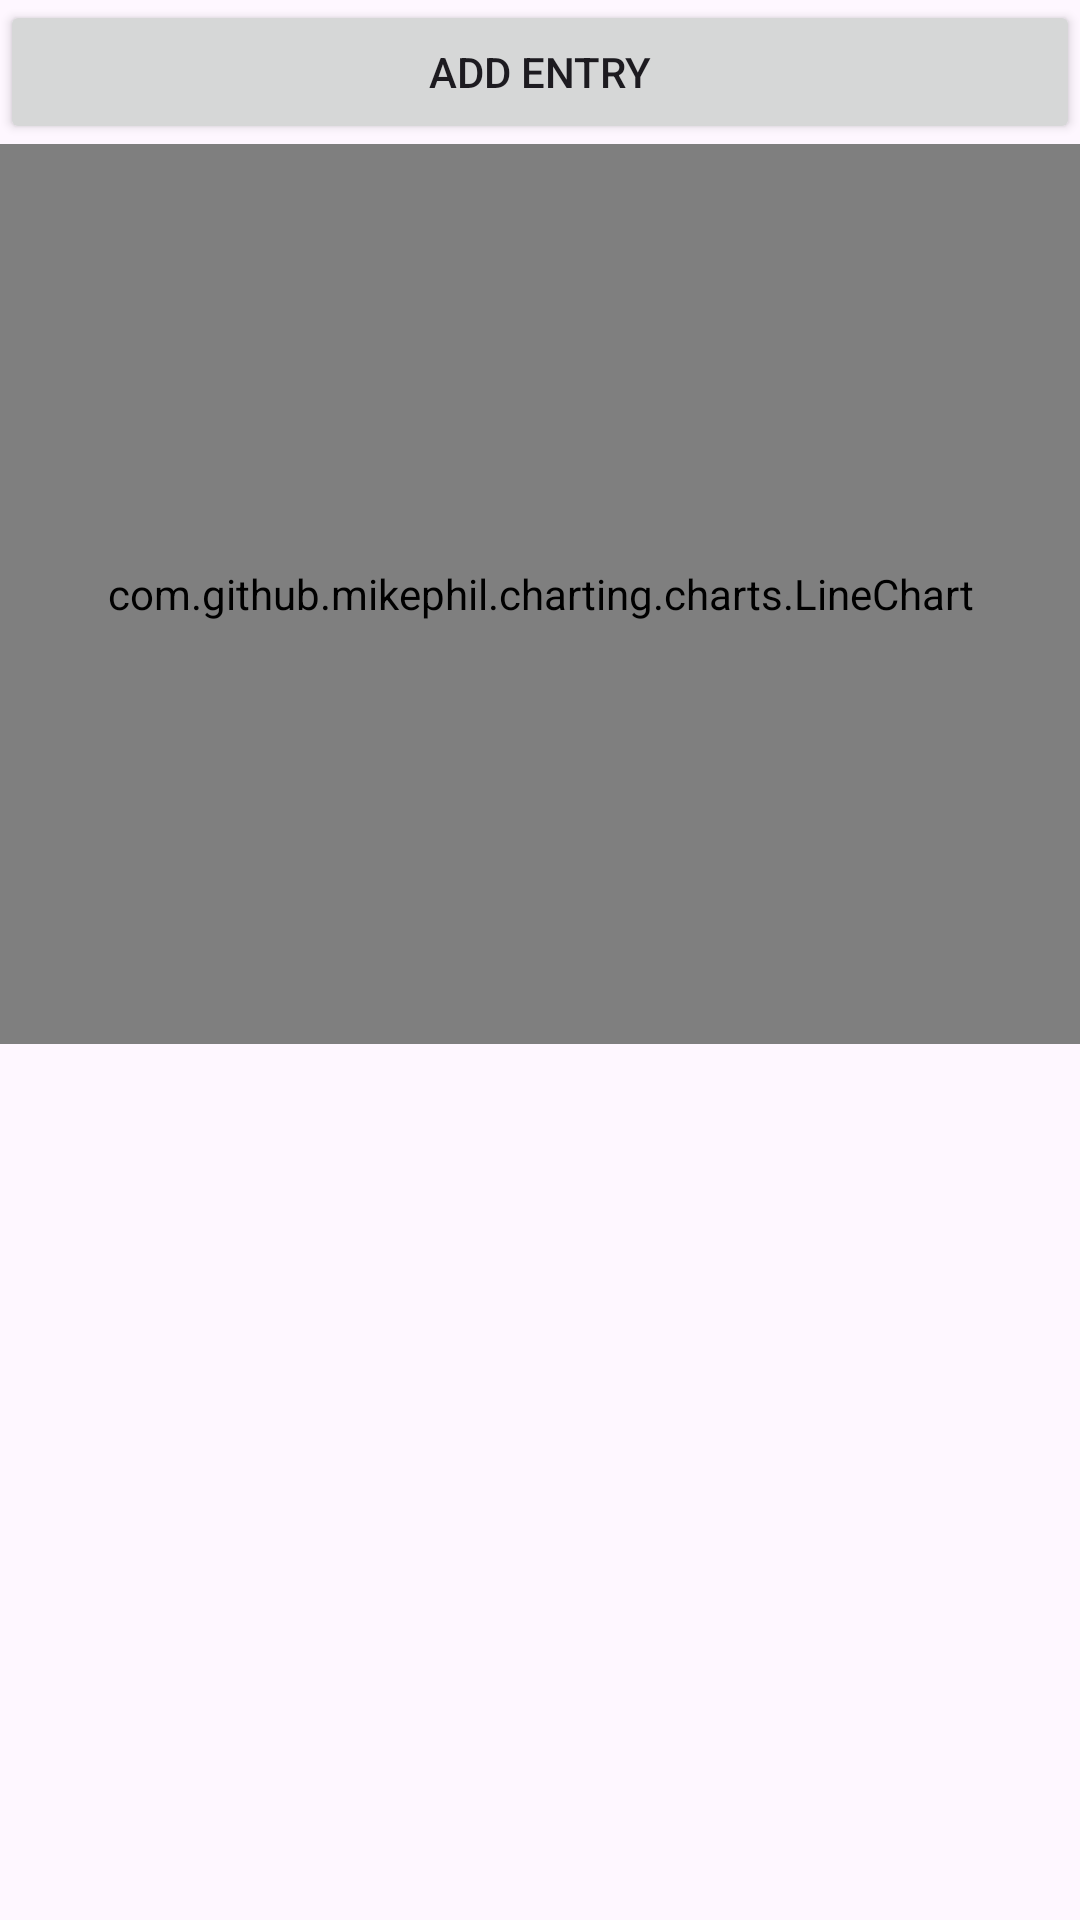

Reconstruct the res/layout file that produces this screen, plus the resources it refers to.
<!-- AndroidManifest.xml: application theme Theme.FOR3AN -->
<!-- res/layout/activity_physics.xml -->
<?xml version="1.0" encoding="utf-8"?>
<RelativeLayout xmlns:android="http://schemas.android.com/apk/res/android"
    xmlns:app="http://schemas.android.com/apk/res-auto"
    xmlns:tools="http://schemas.android.com/tools"
    android:layout_width="match_parent"
    android:layout_height="match_parent"
    tools:context=".physics">

    <EditText
        android:id="@+id/editTextMarks"
        android:layout_width="match_parent"
        android:layout_height="wrap_content"
        android:hint="Enter Marks"/>

    <EditText
        android:id="@+id/editTextDate"
        android:layout_width="match_parent"
        android:layout_height="wrap_content"
        android:hint="Enter Date"/>

    <Button
        android:id="@+id/btnAddP6"
        android:layout_width="match_parent"
        android:layout_height="wrap_content"
        android:text="Add Entry"/>

    <com.github.mikephil.charting.charts.LineChart
        android:id="@+id/lineChart"
        android:layout_width="match_parent"
        android:layout_height="300dp"
        android:layout_below="@id/btnAddP6"/>
</RelativeLayout>
<!-- resources referenced by this layout -->
<resources>
  <style name="Theme.FOR3AN" parent="Base.Theme.FOR3AN" />
  <style name="Base.Theme.FOR3AN" parent="Theme.Material3.DayNight.NoActionBar">
          
          <item name="colorPrimary">@color/lavender</item>
          <item name="colorPrimaryVariant">@color/lavender</item>
          <item name="colorOnPrimary">@color/white</item>
          <item name="colorSecondary">@color/teal_200</item>
          <item name="colorSecondaryVariant">@color/teal_700</item>
          <item name="colorOnSecondary">@color/lavender</item>
          <item name="colorPrimaryDark">@android:color/holo_green_dark</item>
          <item name="android:statusBarColor">@color/secondary_color</item>
          
      </style>
  <color name="lavender">#8692f7</color>
  <color name="white">#FFFFFFFF</color>
  <color name="teal_200">#FF03DAC5</color>
  <color name="teal_700">#FF018786</color>
  <color name="secondary_color">#7b9bb6</color>
</resources>
